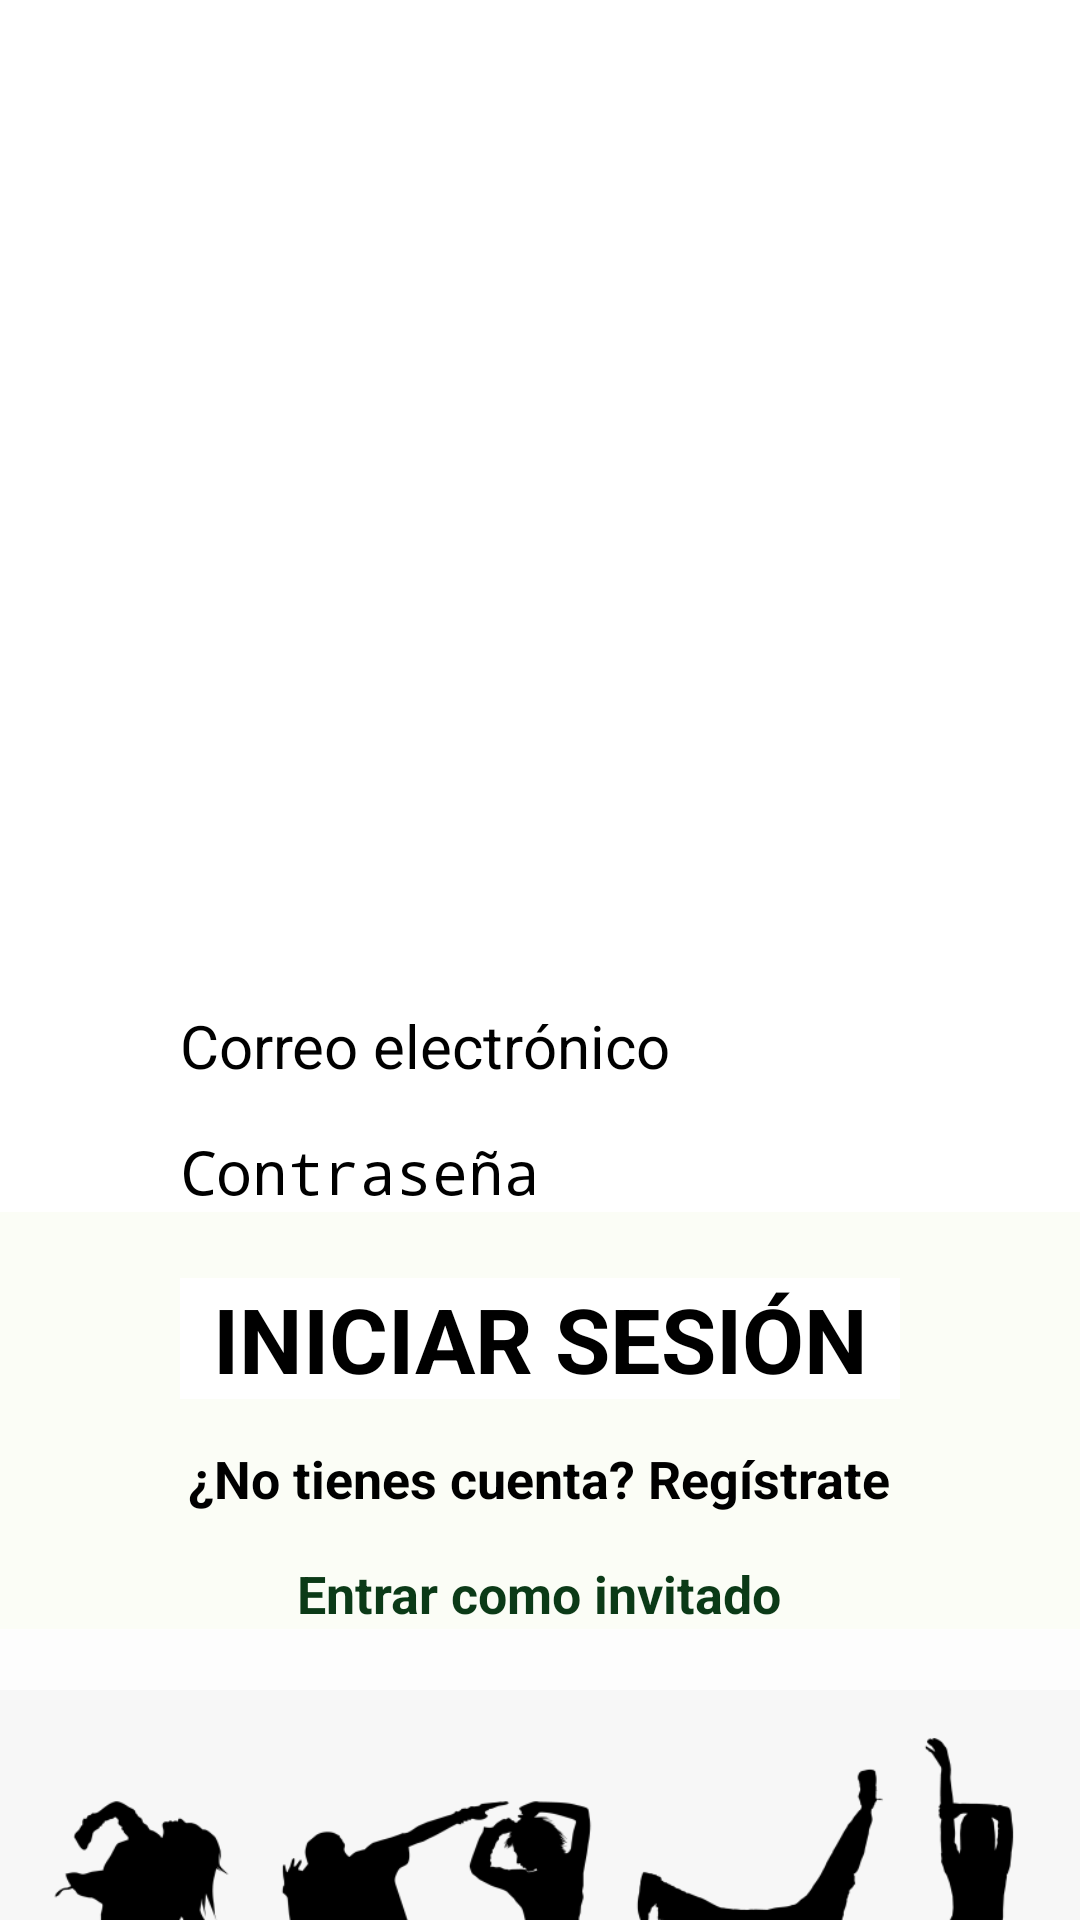

Write the Android layout XML for this screen, with the resource values it uses.
<!-- AndroidManifest.xml: application theme Theme.GreenEat -->
<!-- res/layout/activity_main.xml -->
<?xml version="1.0" encoding="utf-8"?>
<LinearLayout xmlns:android="http://schemas.android.com/apk/res/android"
    android:layout_width="match_parent"
    android:layout_height="match_parent"
    android:background="#FFFFFF"
    android:orientation="vertical">
    <LinearLayout
        android:layout_width="match_parent"
        android:layout_height="match_parent"
        android:layout_weight="0.9"
        android:background="#FFFFFF"
        android:layout_marginTop="35dp"
        android:gravity="center"
        android:orientation="vertical">
        <ImageView
            android:id="@+id/logoImageView"
            android:layout_width="match_parent"
            android:layout_height="match_parent"
            android:layout_gravity="center"
            android:src="@drawable/logo" />

    </LinearLayout>
    <LinearLayout
        android:layout_width="match_parent"
        android:layout_height="match_parent"
        android:layout_weight="1.2"
        android:orientation="vertical"
        android:background="@color/white"
        android:gravity="bottom">

        <EditText
            android:id="@+id/correo_elogin"
            android:layout_width="match_parent"
            android:layout_height="wrap_content"
            android:layout_marginHorizontal="60dp"
            android:ems="10"
            android:hint="Correo electrónico"
            android:inputType="text"
            android:textSize="20dp" />

        <EditText
            android:id="@+id/Contrasenialogin"
            android:layout_width="match_parent"
            android:layout_height="wrap_content"
            android:layout_marginTop="15dp"
            android:layout_marginHorizontal="60dp"
            android:ems="10"
            android:hint="Contraseña"
            android:inputType="textPassword"
            android:textSize="20sp" />

    </LinearLayout>

    <LinearLayout
        android:layout_width="match_parent"
        android:layout_height="match_parent"
        android:layout_weight="1.2"
        android:gravity="bottom"
        android:background="#FBFDF6"
        android:orientation="vertical"
        >

        <androidx.appcompat.widget.AppCompatButton
            android:id="@+id/iniciarsesion"
            android:layout_width="match_parent"
            android:layout_height="wrap_content"
            android:layout_marginHorizontal="60dp"
            android:background="#FFFFFF"
            android:gravity="center"
            android:text="INICIAR SESIÓN"
            android:textColor="#000000"
            android:textSize="30dp"
            android:textStyle="bold" />

        <TextView
            android:id="@+id/Registro"
            android:layout_width="wrap_content"
            android:layout_height="wrap_content"
            android:layout_gravity="center"
            android:layout_marginTop="15dp"
            android:text="¿No tienes cuenta? Regístrate"
            android:textSize="17.4dp"
            android:textColor="#000000"
            android:textStyle="bold"
            />
        <TextView
            android:id="@+id/Invitado"
            android:layout_width="wrap_content"
            android:layout_height="wrap_content"
            android:layout_gravity="center"
            android:layout_marginTop="15dp"
            android:text="Entrar como invitado"
            android:textSize="17.4dp"
            android:textColor="#0B3A17"
            android:textStyle="bold"
            />

    </LinearLayout>

    <LinearLayout
        android:layout_width="match_parent"
        android:layout_height="match_parent"
        android:layout_weight="1.3"
        android:background="#FDFDFD">

        <ImageView
            android:layout_width="match_parent"
            android:layout_height="match_parent"
            android:src="@drawable/hipbottom"
            android:scaleType="fitEnd"></ImageView>

    </LinearLayout>
</LinearLayout>
<!-- resources referenced by this layout -->
<resources>
  <color name="white">#FFFFFFFF</color>
  <!-- drawable hipbottom: png bitmap (drawable, 15302 bytes) -->
</resources>
